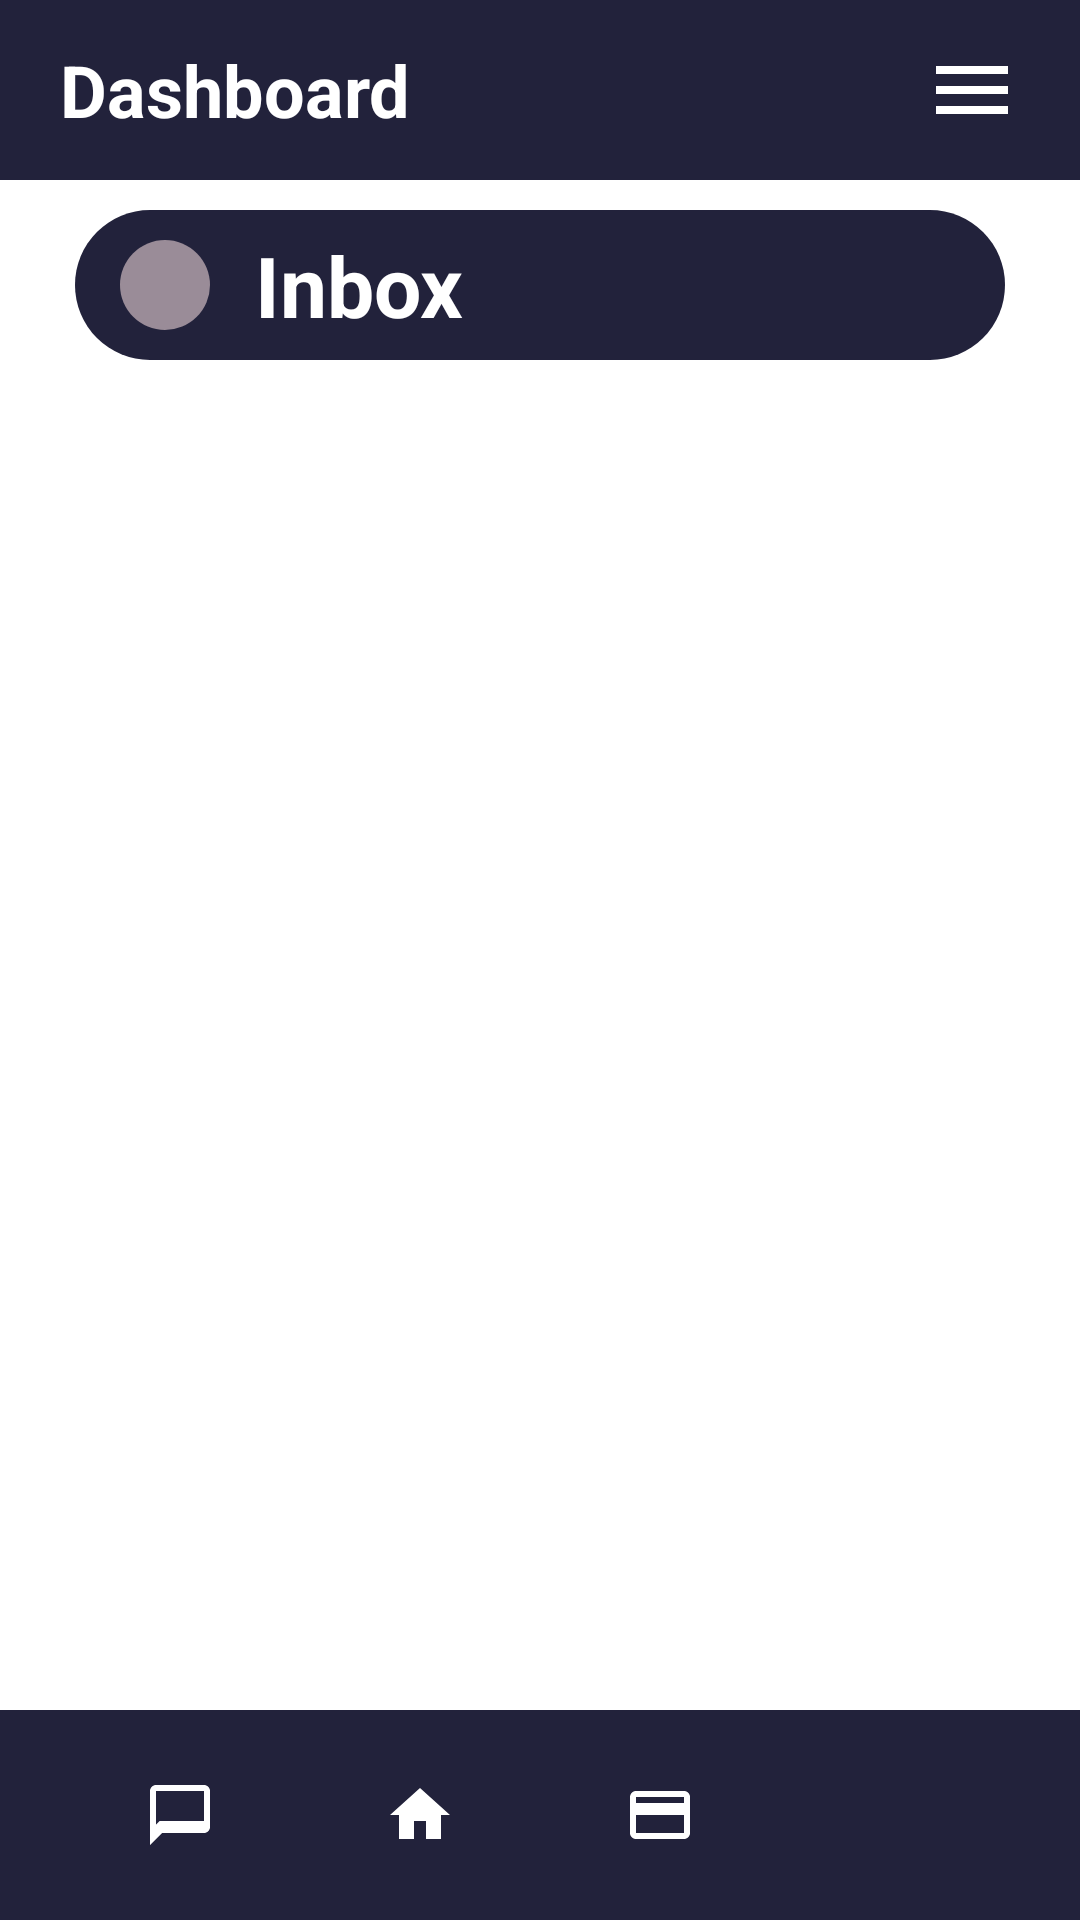

The Android layout XML behind this screen, and the referenced resources:
<!-- AndroidManifest.xml: application theme Theme.TenantConnect -->
<!-- res/layout/activity_inbox_landlord.xml -->
<?xml version="1.0" encoding="utf-8"?>
<androidx.constraintlayout.widget.ConstraintLayout xmlns:android="http://schemas.android.com/apk/res/android"
    xmlns:app="http://schemas.android.com/apk/res-auto"
    android:layout_width="match_parent"
    android:layout_height="match_parent"
    android:background="@color/white">

    
    <RelativeLayout
        android:id="@+id/top_bar"
        android:layout_width="match_parent"
        android:layout_height="60dp"
        android:background="@color/navy"
        android:paddingHorizontal="20dp"
        app:layout_constraintTop_toTopOf="parent">

        <TextView
            android:layout_width="wrap_content"
            android:layout_height="wrap_content"
            android:layout_centerVertical="true"
            android:text="Dashboard"
            android:textColor="@color/white"
            android:textSize="24sp"
            android:textStyle="bold" />

        <ImageView
            android:id="@+id/iv_menu"
            android:layout_width="32dp"
            android:layout_height="32dp"
            android:layout_alignParentEnd="true"
            android:layout_centerVertical="true"
            android:src="@drawable/ic_menu"
            android:contentDescription="Menu" />
    </RelativeLayout>

    
    <LinearLayout
        android:id="@+id/sub_header"
        android:layout_width="0dp"
        android:layout_height="50dp"
        android:layout_marginHorizontal="25dp"
        android:layout_marginTop="10dp"
        android:background="@drawable/bg_button"
        android:orientation="horizontal"
        android:gravity="center_vertical"
        android:paddingHorizontal="15dp"
        app:layout_constraintEnd_toEndOf="parent"
        app:layout_constraintStart_toStartOf="parent"
        app:layout_constraintTop_toBottomOf="@id/top_bar">

        <ImageView
            android:id="@+id/iv_back"
            android:layout_width="30dp"
            android:layout_height="30dp"
            android:background="@drawable/bg_status_badge"
            android:backgroundTint="#9A8C98"
            android:padding="5dp"
            android:src="@drawable/ic_back"
            android:contentDescription="Back" />

        <TextView
            android:layout_width="wrap_content"
            android:layout_height="wrap_content"
            android:layout_marginStart="15dp"
            android:text="Inbox"
            android:textColor="@color/white"
            android:textSize="28sp"
            android:textStyle="bold" />
    </LinearLayout>

    <androidx.recyclerview.widget.RecyclerView
        android:id="@+id/rv_chats"
        android:layout_width="match_parent"
        android:layout_height="0dp"
        android:padding="20dp"
        android:clipToPadding="false"
        app:layout_constraintBottom_toTopOf="@id/bottom_nav"
        app:layout_constraintTop_toBottomOf="@id/sub_header" />

    <include
        android:id="@+id/bottom_nav"
        layout="@layout/partial_bottom_nav"
        android:layout_width="match_parent"
        android:layout_height="70dp"
        app:layout_constraintBottom_toBottomOf="parent" />

</androidx.constraintlayout.widget.ConstraintLayout>
<!-- res/layout/partial_bottom_nav.xml (included above) -->
<?xml version="1.0" encoding="utf-8"?>
<LinearLayout xmlns:android="http://schemas.android.com/apk/res/android"
    android:layout_width="match_parent"
    android:layout_height="70dp"
    android:background="@color/navy"
    android:orientation="horizontal"
    android:gravity="center_vertical"
    android:paddingHorizontal="20dp">

    <ImageView
        android:id="@+id/nav_notifications"
        android:layout_width="0dp"
        android:layout_height="match_parent"
        android:layout_weight="1"
        android:scaleType="centerInside"
        android:paddingVertical="19dp"
        android:src="@drawable/ic_chat"
        android:background="?attr/selectableItemBackgroundBorderless"
        android:contentDescription="Messages" />

    <ImageView
        android:id="@+id/nav_home"
        android:layout_width="0dp"
        android:layout_height="match_parent"
        android:layout_weight="1"
        android:scaleType="centerInside"
        android:paddingVertical="19dp"
        android:src="@drawable/ic_home"
        android:background="?attr/selectableItemBackgroundBorderless"
        android:contentDescription="Home" />

    <ImageView
        android:id="@+id/nav_payments"
        android:layout_width="0dp"
        android:layout_height="match_parent"
        android:layout_weight="1"
        android:scaleType="centerInside"
        android:paddingVertical="19dp"
        android:src="@drawable/ic_payment"
        android:background="?attr/selectableItemBackgroundBorderless"
        android:contentDescription="Payments" />

    <ImageView
        android:id="@+id/nav_profile"
        android:layout_width="0dp"
        android:layout_height="match_parent"
        android:layout_weight="1"
        android:scaleType="centerInside"
        android:paddingVertical="19dp"
        android:src="@drawable/ic_person"
        android:background="?attr/selectableItemBackgroundBorderless"
        android:contentDescription="Profile" />

</LinearLayout>
<!-- resources referenced by this layout -->
<resources>
  <color name="navy">#22223B</color>
  <color name="white">#FFFFFFFF</color>
  <!-- drawable bg_button (drawable) -->
  <?xml version="1.0" encoding="utf-8"?>
  <shape xmlns:android="http://schemas.android.com/apk/res/android">
      <solid android:color="@color/navy" />
      <corners android:radius="25dp" />
  </shape>
  <!-- drawable bg_status_badge (drawable) -->
  <?xml version="1.0" encoding="utf-8"?>
  <shape xmlns:android="http://schemas.android.com/apk/res/android">
      <solid android:color="@color/status_active" />
      <corners android:radius="15dp" />
  </shape>
  <!-- drawable ic_chat (drawable) -->
  <vector xmlns:android="http://schemas.android.com/apk/res/android"
      android:width="24dp"
      android:height="24dp"
      android:viewportWidth="24"
      android:viewportHeight="24"
      android:tint="#FFFFFF">
      <path
          android:fillColor="@android:color/white"
          android:pathData="M20,2L4,2c-1.1,0 -2,0.9 -2,2v18l4,-4h14c1.1,0 2,-0.9 2,-2L22,4c0,-1.1 -0.9,-2 -2,-2zM20,14L5.17,14l-1.17,1.17L4,4h16v10z"/>
  </vector>
  <!-- drawable ic_home (drawable) -->
  <vector xmlns:android="http://schemas.android.com/apk/res/android"
      android:width="24dp"
      android:height="24dp"
      android:viewportWidth="24"
      android:viewportHeight="24"
      android:tint="#FFFFFF">
      <path
          android:fillColor="@android:color/white"
          android:pathData="M10,20V14H14V20H19V12H22L12,3L2,12H5V20H10Z" />
  </vector>
  <!-- drawable ic_menu (drawable) -->
  <vector xmlns:android="http://schemas.android.com/apk/res/android"
      android:width="24dp"
      android:height="24dp"
      android:viewportWidth="24"
      android:viewportHeight="24"
      android:tint="#FFFFFF">
      <path
          android:fillColor="@android:color/white"
          android:pathData="M3,18h18v-2H3v2zM3,13h18v-2H3v2zM3,6v2h18V6H3z" />
  </vector>
  <!-- drawable ic_payment (drawable) -->
  <vector xmlns:android="http://schemas.android.com/apk/res/android"
      android:width="24dp"
      android:height="24dp"
      android:viewportWidth="24"
      android:viewportHeight="24"
      android:tint="#FFFFFF">
      <path
          android:fillColor="@android:color/white"
          android:pathData="M20,4H4C2.89,4 2.01,4.89 2.01,6L2,18c0,1.11 0.89,2 2,2h16c1.11,0 2,-0.89 2,-2V6C22,4.89 21.11,4 20,4zM20,18H4V12h16V18zM20,8H4V6h16V8z" />
  </vector>
  <style name="Theme.TenantConnect" parent="Theme.Material3.DayNight.NoActionBar">
          
          <item name="colorPrimary">@color/navy</item>
          <item name="colorSecondary">@color/slate</item>
          <item name="android:statusBarColor">@color/navy</item>
      </style>
  <color name="status_active">#4CAF50</color>
  <color name="slate">#4A4E69</color>
</resources>
